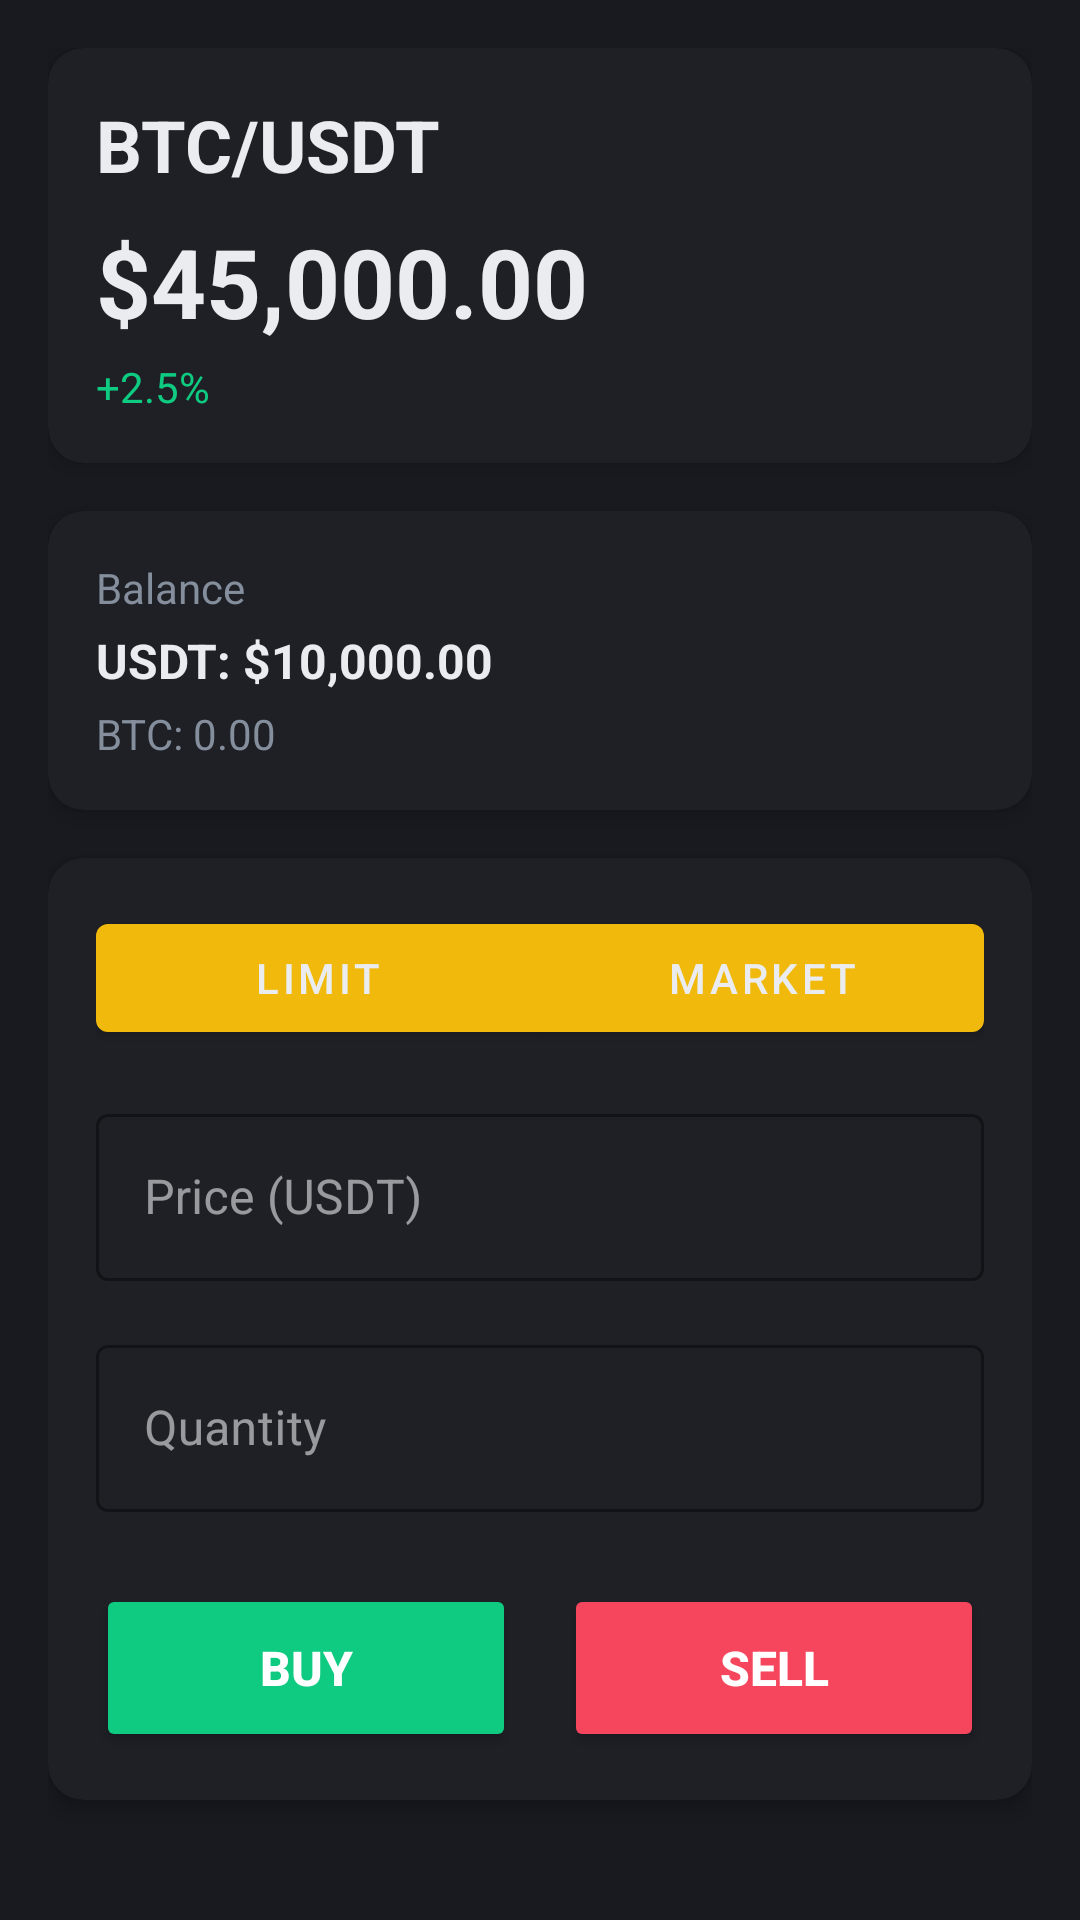

Write the Android layout XML for this screen, with the resource values it uses.
<!-- AndroidManifest.xml: application theme Theme.CexSimulator -->
<!-- res/layout/activity_trade2.xml -->
<?xml version="1.0" encoding="utf-8"?>
<ScrollView xmlns:android="http://schemas.android.com/apk/res/android"
    xmlns:app="http://schemas.android.com/apk/res-auto"
    xmlns:tools="http://schemas.android.com/tools"
    android:id="@+id/main"
    android:layout_width="match_parent"
    android:layout_height="match_parent"
    android:background="@color/binance_background"
    android:padding="16dp"
    tools:context=".TradeActivity">

    <LinearLayout
        android:layout_width="match_parent"
        android:layout_height="wrap_content"
        android:orientation="vertical">

        
        <androidx.cardview.widget.CardView
            android:layout_width="match_parent"
            android:layout_height="wrap_content"
            android:layout_marginBottom="16dp"
            app:cardBackgroundColor="@color/binance_card_background"
            app:cardCornerRadius="12dp"
            app:cardElevation="4dp">

            <LinearLayout
                android:layout_width="match_parent"
                android:layout_height="wrap_content"
                android:orientation="vertical"
                android:padding="16dp">

                <TextView
                    android:id="@+id/tvSymbol"
                    android:layout_width="wrap_content"
                    android:layout_height="wrap_content"
                    android:text="BTC/USDT"
                    android:textColor="@color/binance_text_primary"
                    android:textSize="24sp"
                    android:textStyle="bold" />

                <TextView
                    android:id="@+id/tvPrice"
                    android:layout_width="wrap_content"
                    android:layout_height="wrap_content"
                    android:layout_marginTop="8dp"
                    android:text="$45,000.00"
                    android:textColor="@color/binance_text_primary"
                    android:textSize="32sp"
                    android:textStyle="bold" />

                <TextView
                    android:id="@+id/tvChange24h"
                    android:layout_width="wrap_content"
                    android:layout_height="wrap_content"
                    android:layout_marginTop="4dp"
                    android:text="+2.5%"
                    android:textColor="@color/binance_green"
                    android:textSize="14sp" />
            </LinearLayout>
        </androidx.cardview.widget.CardView>

        
        <androidx.cardview.widget.CardView
            android:layout_width="match_parent"
            android:layout_height="wrap_content"
            android:layout_marginBottom="16dp"
            app:cardBackgroundColor="@color/binance_card_background"
            app:cardCornerRadius="12dp"
            app:cardElevation="4dp">

            <LinearLayout
                android:layout_width="match_parent"
                android:layout_height="wrap_content"
                android:orientation="vertical"
                android:padding="16dp">

                <TextView
                    android:layout_width="wrap_content"
                    android:layout_height="wrap_content"
                    android:text="Balance"
                    android:textColor="@color/binance_text_secondary"
                    android:textSize="14sp" />

                <TextView
                    android:id="@+id/tvBalance"
                    android:layout_width="wrap_content"
                    android:layout_height="wrap_content"
                    android:layout_marginTop="4dp"
                    android:text="USDT: $10,000.00"
                    android:textColor="@color/binance_text_primary"
                    android:textSize="16sp"
                    android:textStyle="bold" />

                <TextView
                    android:id="@+id/tvAvailable"
                    android:layout_width="wrap_content"
                    android:layout_height="wrap_content"
                    android:layout_marginTop="4dp"
                    android:text="BTC: 0.00"
                    android:textColor="@color/binance_text_secondary"
                    android:textSize="14sp" />
            </LinearLayout>
        </androidx.cardview.widget.CardView>

        
        <androidx.cardview.widget.CardView
            android:layout_width="match_parent"
            android:layout_height="wrap_content"
            android:layout_marginBottom="16dp"
            app:cardBackgroundColor="@color/binance_card_background"
            app:cardCornerRadius="12dp"
            app:cardElevation="4dp">

            <LinearLayout
                android:layout_width="match_parent"
                android:layout_height="wrap_content"
                android:orientation="vertical"
                android:padding="16dp">

                
                <com.google.android.material.button.MaterialButtonToggleGroup
                    android:id="@+id/toggleOrderType"
                    android:layout_width="match_parent"
                    android:layout_height="wrap_content"
                    android:layout_marginBottom="16dp"
                    app:singleSelection="true"
                    app:checkedButton="@+id/btnLimitOrder">

                    <com.google.android.material.button.MaterialButton
                        android:id="@+id/btnLimitOrder"
                        android:layout_width="0dp"
                        android:layout_height="wrap_content"
                        android:layout_weight="1"
                        android:text="Limit"
                        android:textColor="@color/binance_text_primary" />

                    <com.google.android.material.button.MaterialButton
                        android:id="@+id/btnMarketOrder"
                        android:layout_width="0dp"
                        android:layout_height="wrap_content"
                        android:layout_weight="1"
                        android:text="Market"
                        android:textColor="@color/binance_text_primary" />
                </com.google.android.material.button.MaterialButtonToggleGroup>

                <com.google.android.material.textfield.TextInputLayout
                    android:id="@+id/tilPrice"
                    android:layout_width="match_parent"
                    android:layout_height="wrap_content"
                    android:hint="Price (USDT)"
                    app:hintTextColor="@color/binance_text_secondary"
                    app:boxStrokeColor="@color/binance_primary"
                    app:boxBackgroundMode="outline"
                    style="@style/Widget.MaterialComponents.TextInputLayout.OutlinedBox">

                    <com.google.android.material.textfield.TextInputEditText
                        android:id="@+id/etPrice"
                        android:layout_width="match_parent"
                        android:layout_height="wrap_content"
                        android:inputType="numberDecimal"
                        android:textColor="@color/binance_text_primary"
                        android:textColorHint="@color/binance_text_secondary" />
                </com.google.android.material.textfield.TextInputLayout>

                <com.google.android.material.textfield.TextInputLayout
                    android:layout_width="match_parent"
                    android:layout_height="wrap_content"
                    android:layout_marginTop="16dp"
                    android:hint="Quantity"
                    app:hintTextColor="@color/binance_text_secondary"
                    app:boxStrokeColor="@color/binance_primary"
                    app:boxBackgroundMode="outline"
                    style="@style/Widget.MaterialComponents.TextInputLayout.OutlinedBox">

                    <com.google.android.material.textfield.TextInputEditText
                        android:id="@+id/etQuantity"
                        android:layout_width="match_parent"
                        android:layout_height="wrap_content"
                        android:inputType="numberDecimal"
                        android:textColor="@color/binance_text_primary"
                        android:textColorHint="@color/binance_text_secondary" />
                </com.google.android.material.textfield.TextInputLayout>

                <LinearLayout
                    android:layout_width="match_parent"
                    android:layout_height="wrap_content"
                    android:layout_marginTop="24dp"
                    android:orientation="horizontal"
                    android:weightSum="2">

                    <Button
                        android:id="@+id/btnBuy"
                        android:layout_width="0dp"
                        android:layout_height="56dp"
                        android:layout_marginEnd="8dp"
                        android:layout_weight="1"
                        android:backgroundTint="@color/binance_green"
                        android:text="Buy"
                        android:textColor="@color/white"
                        android:textSize="16sp"
                        android:textStyle="bold" />

                    <Button
                        android:id="@+id/btnSell"
                        android:layout_width="0dp"
                        android:layout_height="56dp"
                        android:layout_marginStart="8dp"
                        android:layout_weight="1"
                        android:backgroundTint="@color/binance_red"
                        android:text="Sell"
                        android:textColor="@color/white"
                        android:textSize="16sp"
                        android:textStyle="bold" />
                </LinearLayout>
            </LinearLayout>
        </androidx.cardview.widget.CardView>
    </LinearLayout>
</ScrollView>
<!-- resources referenced by this layout -->
<resources>
  <color name="binance_background">#181A20</color>
  <color name="binance_card_background">#1E2026</color>
  <color name="binance_green">#0ECB81</color>
  <color name="binance_primary">#F0B90B</color>
  <color name="binance_red">#F6465D</color>
  <color name="binance_text_primary">#EAECEF</color>
  <color name="binance_text_secondary">#848E9C</color>
  <color name="white">#FFFFFFFF</color>
  <style name="Theme.CexSimulator" parent="Theme.MaterialComponents.DayNight.NoActionBar">
          <item name="android:statusBarColor">@color/binance_background</item>
          <item name="android:navigationBarColor">@color/binance_background</item>
          <item name="android:windowBackground">@color/binance_background</item>
          <item name="colorPrimary">@color/binance_primary</item>
          <item name="android:textColorPrimary">@color/binance_text_primary</item>
          <item name="android:textColorSecondary">@color/binance_text_secondary</item>
          <item name="colorSurface">@color/binance_card_background</item>
          <item name="colorOnSurface">@color/binance_text_primary</item>
      </style>
</resources>
